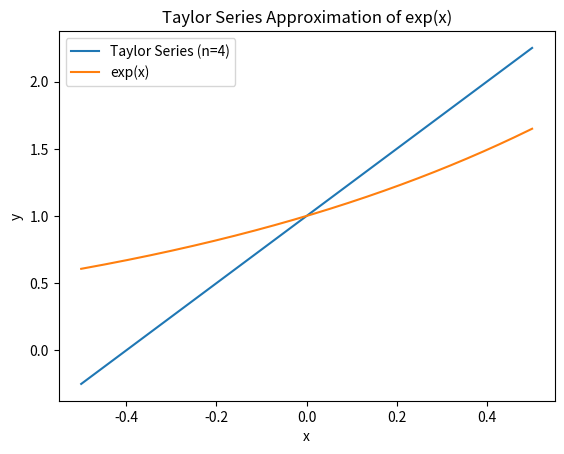

Reproduce this figure in Python.
#!/usr/bin/env python3
# -*- coding: utf-8 -*-
"""
Created on Wed May  8 23:43:23 2024

@author: shaunspencer
"""

import numpy as np
import matplotlib.pyplot as plt

def taylor_exp(x):
    terms = [1, x, x*2/2, x*3/6]
    return sum(terms)

x_values = np.linspace(-0.5, 0.5, 500)
y_values = [taylor_exp(x) for x in x_values]

plt.plot(x_values, y_values, label='Taylor Series (n=4)')
plt.plot(x_values, np.exp(x_values), label='exp(x)')
plt.legend()
plt.xlabel('x')
plt.ylabel('y')
plt.title('Taylor Series Approximation of exp(x)')
plt.show()